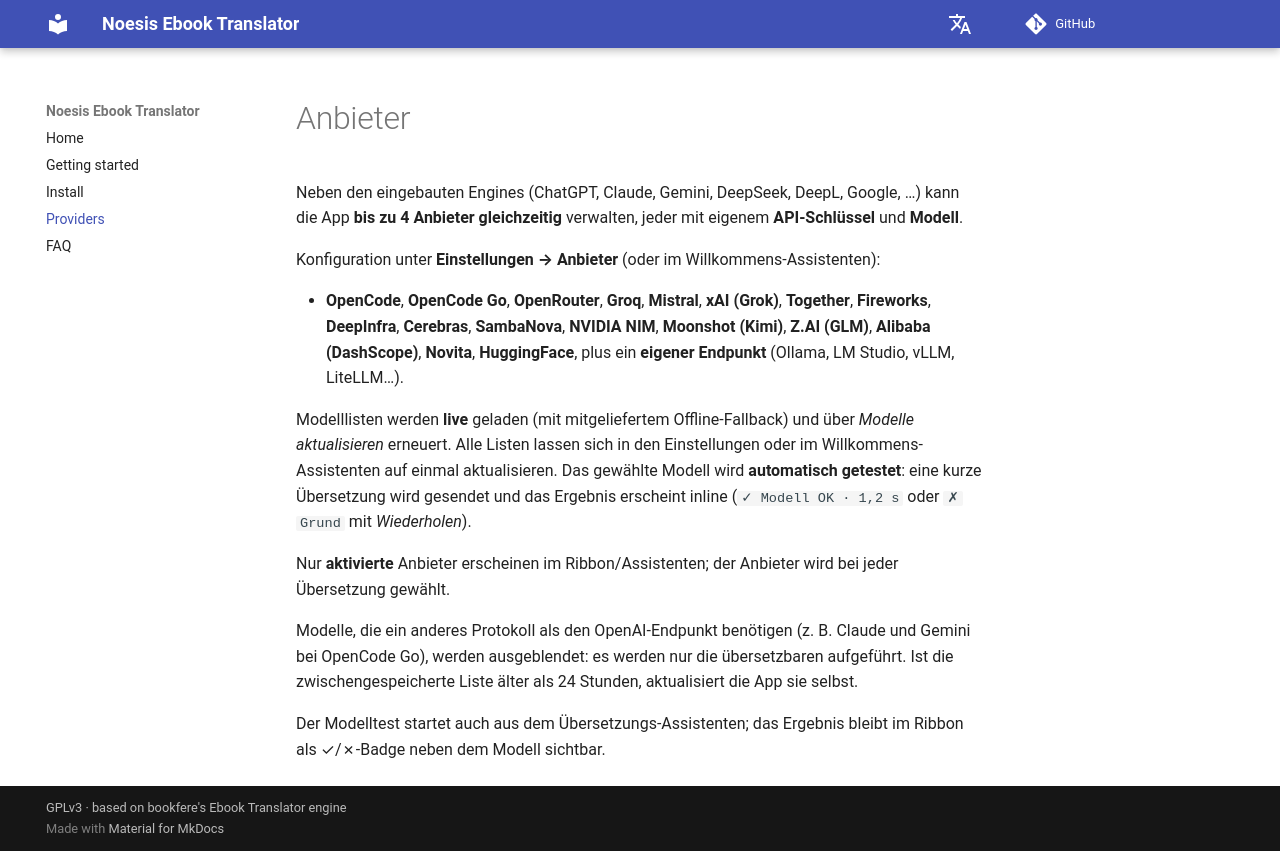

repository: vigliafg/noesis-ebook-translator · page: de/providers/index.html · generator: mkdocs

# Anbieter

Neben den eingebauten Engines (ChatGPT, Claude, Gemini, DeepSeek, DeepL, Google,
…) kann die App **bis zu 4 Anbieter gleichzeitig** verwalten, jeder mit eigenem
**API-Schlüssel** und **Modell**.

Konfiguration unter **Einstellungen → Anbieter** (oder im Willkommens-Assistenten):

- **OpenCode**, **OpenCode Go**, **OpenRouter**, **Groq**, **Mistral**,
  **xAI (Grok)**, **Together**, **Fireworks**, **DeepInfra**, **Cerebras**,
  **SambaNova**, **NVIDIA NIM**, **Moonshot (Kimi)**, **Z.AI (GLM)**,
  **Alibaba (DashScope)**, **Novita**, **HuggingFace**, plus ein **eigener
  Endpunkt** (Ollama, LM Studio, vLLM, LiteLLM…).

Modelllisten werden **live** geladen (mit mitgeliefertem Offline-Fallback) und
über *Modelle aktualisieren* erneuert. Alle Listen lassen sich in den Einstellungen oder im Willkommens-Assistenten auf einmal aktualisieren. Das gewählte Modell wird **automatisch
getestet**: eine kurze Übersetzung wird gesendet und das Ergebnis erscheint inline
(`✓ Modell OK · 1,2 s` oder `✗ Grund` mit *Wiederholen*).

Nur **aktivierte** Anbieter erscheinen im Ribbon/Assistenten; der Anbieter wird
bei jeder Übersetzung gewählt.

Modelle, die ein anderes Protokoll als den OpenAI-Endpunkt benötigen (z. B.
Claude und Gemini bei OpenCode Go), werden ausgeblendet: es werden nur die
übersetzbaren aufgeführt. Ist die zwischengespeicherte Liste älter als 24
Stunden, aktualisiert die App sie selbst.

Der Modelltest startet auch aus dem Übersetzungs-Assistenten; das Ergebnis bleibt im Ribbon als ✓/✗-Badge neben dem Modell sichtbar.
